Run: headless pygame with SDL's dummy video driver; simulated clock (each Clock.tick advances the game by its frame time, no real sleeping); random seed 0; keys injected as events and as key.get_pressed() state; mouse plan: one left click at the window centre at the start of phase 2, then a move to the lower-right quarter at the start of phase 3.
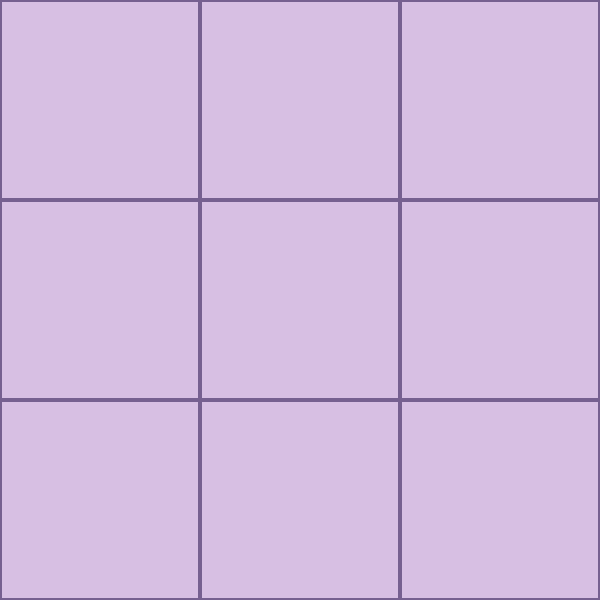
Frame 1 of 4 · flips 1–60 · no input
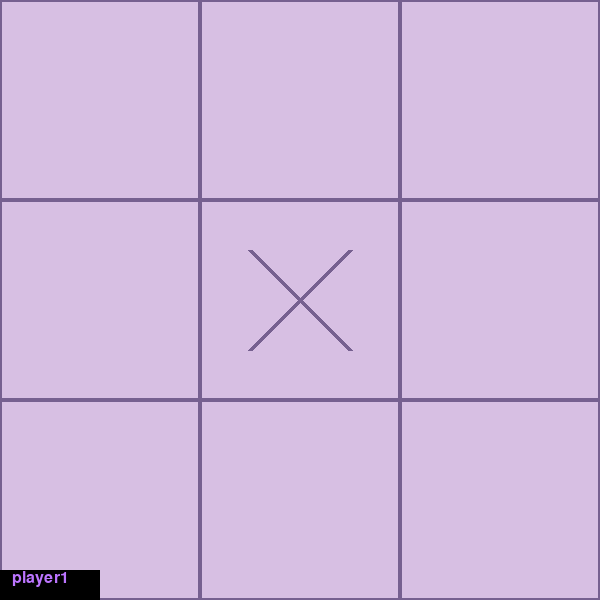
Frame 2 of 4 · flips 61–180 · clicked the window centre · tapped SPACE, RETURN · held RIGHT (→), D
Frame 3 of 4 · flips 181–300 · moved the mouse to the lower-right quarter · held DOWN (↓), S · screen unchanged from frame 2, image omitted
Frame 4 of 4 · flips 301–420 · held LEFT (←), A, UP (↑), W · screen unchanged from frame 3, image omitted

The pygame program that drew these frames:

import pygame
import pygame as pg
import sys
import random
# 初始化模块，加一下稳一些
pygame.init()
playgame = True
width=600
height=600
# 创建屏幕对象
screen = pygame.display.set_mode((width, height))
# 界面背景颜色渲染，放在while中会不断覆盖格子
screen.fill((215, 191, 227))

# 界面的标题
pygame.display.set_caption('OOXX')
# width、height已经给出
# 长/宽的三分之一，为一个格子的长宽
single = width/3    #格子
radius=single/2     #圈圈
half=radius/2       #叉叉
# 表示九个格子
#pygame.draw.rect(畫布, 顏色, [x坐標, y坐標, 寬度, 高度], 線寬) --> 格子
rect = [0]*9
rect[0] = pygame.draw.rect(screen,(118,96,144),((0,0),(single,single)),width=2)
rect[1] = pygame.draw.rect(screen,(118,96,144),((single,0),(single,single)),width=2)
rect[2] = pygame.draw.rect(screen,(118,96,144),((single*2,0),(single,single)),width=2)
rect[3] = pygame.draw.rect(screen,(118,96,144),((0,single),(single,single)),width=2)
rect[4] = pygame.draw.rect(screen,(118,96,144),((single,single),(single,single)),width=2)
rect[5] = pygame.draw.rect(screen,(118,96,144),((single*2,single),(single,single)),width=2)
rect[6] = pygame.draw.rect(screen,(118,96,144),((0,single*2),(single,single)),width=2)
rect[7] = pygame.draw.rect(screen,(118,96,144),((single,single*2),(single,single)),width=2)
rect[8] = pygame.draw.rect(screen,(118,96,144),((single*2,single*2),(single,single)),width=2)

def draw_O(Num):
    if (Num == 0):
        pygame.draw.circle(screen, (118, 96, 144), (radius, radius), (single /3), width=5)
    elif(Num==1):
        pygame.draw.circle(screen, (118, 96, 144), (radius * 3, radius), (single / 3), width=5)
    elif(Num==2):
        pygame.draw.circle(screen, (118, 96, 144), (radius * 5, radius), (single / 3), width=5)
    elif (Num == 3):
        pygame.draw.circle(screen, (118, 96, 144), (radius, radius * 3), (single / 3), width=5)
    elif (Num == 4):
        pygame.draw.circle(screen, (118, 96, 144), (radius * 3, radius * 3), (single / 3), width=5)
    elif (Num == 5):
        pygame.draw.circle(screen, (118, 96, 144), (radius * 5, radius * 3), (single / 3), width=5)
    elif (Num == 6):
        pygame.draw.circle(screen, (118, 96, 144), (radius, radius * 5), (single / 3), width=5)
    elif (Num == 7):
        pygame.draw.circle(screen, (118, 96, 144), (radius * 3, radius * 5), (single / 3), width=5)
    elif (Num == 8):
        pygame.draw.circle(screen, (118, 96, 144), (radius * 5, radius * 5), (single / 3), width=5)

def draw_X(Num):
    if (Num == 0):
        pygame.draw.line(screen, (118, 96, 144), (half, half), (half * 3, half * 3), width=5)
        pygame.draw.line(screen, (118, 96, 144), (half * 3, half), (half, half * 3), width=5)
    elif(Num==1):
        pygame.draw.line(screen, (118, 96, 144), (half * 5, half), (half * 7, half * 3), width=5)
        pygame.draw.line(screen, (118, 96, 144), (half * 5, half * 3), (half * 7, half), width=5)
    elif(Num==2):
        pygame.draw.line(screen, (118, 96, 144), (half * 9, half), (half * 11, half * 3), width=5)
        pygame.draw.line(screen, (118, 96, 144), (half * 9, half * 3), (half * 11, half), width=5)
    elif (Num == 3):
        pygame.draw.line(screen, (118, 96, 144), (half, half * 5), (half * 3, half * 7), width=5)
        pygame.draw.line(screen, (118, 96, 144), (half * 3, half * 5), (half, half * 7), width=5)
    elif (Num == 4):
        pygame.draw.line(screen, (118, 96, 144), (half * 5, half * 5), (half * 7, half * 7), width=5)
        pygame.draw.line(screen, (118, 96, 144), (half * 5, half * 7), (half * 7, half * 5), width=5)
    elif (Num == 5):
        pygame.draw.line(screen, (118, 96, 144), (half * 9, half * 5), (half * 11, half * 7), width=5)
        pygame.draw.line(screen, (118, 96, 144), (half * 9, half * 7), (half * 11, half * 5), width=5)
    elif (Num == 6):
        pygame.draw.line(screen, (118, 96, 144), (half, half * 9), (half * 3, half * 11), width=5)
        pygame.draw.line(screen, (118, 96, 144), (half * 3, half * 9), (half, half * 11), width=5)
    elif (Num == 7):
        pygame.draw.line(screen, (118, 96, 144), (half * 5, half * 9), (half * 7, half * 11), width=5)
        pygame.draw.line(screen, (118, 96, 144), (half * 5, half * 11), (half * 7, half * 9), width=5)
    elif (Num == 8):
        pygame.draw.line(screen, (118, 96, 144), (half * 9, half * 9), (half * 11, half * 11), width=5)
        pygame.draw.line(screen, (118, 96, 144), (half * 9, half * 11), (half * 11, half * 9), width=5)

def goFirst():
    if random.randint(0,1) == 0:
        return "player1"
    else:
        return "player2"

def freeSpace(board, pos):
    return board[pos] == ' '

def goPos(board, symbol, pos):
    board[pos] = symbol

def isFull(board):
    for i in range(1, 10):
        if freeSpace(board, i):
            return False
    return True

def isWin(board, symbol):
    return ((board[1] == symbol and board[2] == symbol and board[3] == symbol) or
            (board[4] == symbol and board[5] == symbol and board[6] == symbol) or
            (board[7] == symbol and board[8] == symbol and board[9] == symbol) or
            (board[1] == symbol and board[4] == symbol and board[7] == symbol) or
            (board[2] == symbol and board[5] == symbol and board[8] == symbol) or
            (board[3] == symbol and board[6] == symbol and board[9] == symbol) or
            (board[1] == symbol and board[5] == symbol and board[9] == symbol) or
            (board[3] == symbol and board[5] == symbol and board[7] == symbol))

while True:
    myBoard = [' '] * 10
    player1Symbol, player2Symbol = ['O', 'X']
    turn = goFirst()
    font = pg.font.SysFont("arial", 24)  # 字體大小
    prompt_surface = pg.Surface((width, height/20))  # 建立空的提示圖層
    people= pg.Surface((100, 30))  # 建立空的提示圖層
    while playgame:
        if (turn == "player1"):
            for event in pygame.event.get():
                if event.type == pygame.QUIT:
                    sys.exit()
                elif event.type == pygame.MOUSEBUTTONDOWN:
                    mouse_x, mouse_y = pygame.mouse.get_pos()
                    for i in range(0,9):
                        if rect[i].collidepoint(mouse_x, mouse_y)and freeSpace(myBoard,i+1):
                            goPos(myBoard,player1Symbol,i+1)
                            draw_O(i)
                            people.fill((0,0,0))
                            people.blit(font.render("   player2", True, (188, 117, 255)),(0, 0))  # 印出誰贏
                            screen.blit(people, (0, height - height / 20))
                            if isWin(myBoard, player1Symbol):
                                prompt_surface.blit(font.render("P1 win!",True,(255,255,255)),(width / 2 -30,0))#印出誰贏
                                screen.blit(prompt_surface, (0, height-height/20))  # 印出提示圖層
                                playgame = False
                            else:
                                if isFull(myBoard):
                                    prompt_surface.blit(font.render("No one won...",True,(255,255,255)),(width / 2 -60,0))#印出沒人贏
                                    screen.blit(prompt_surface, (0, height-height/20))  # 印出提示圖層
                                    break
                                else:
                                    turn = "player2"
        elif (turn == "player2"):
            for event in pygame.event.get():
                if event.type == pygame.QUIT:
                    sys.exit()
                elif event.type == pygame.MOUSEBUTTONDOWN:
                    mouse_x, mouse_y = pygame.mouse.get_pos()
                    for i in range(0, 9):
                        if rect[i].collidepoint(mouse_x, mouse_y) and freeSpace(myBoard,i+1):
                            goPos(myBoard, player2Symbol, i + 1)
                            draw_X(i)
                            people.fill((0, 0, 0))
                            people.blit(font.render("   player1", True, (188, 117, 255)), (0, 0))  # 印出誰贏
                            screen.blit(people, (0, height - height / 20))
                            if isWin(myBoard, player2Symbol):
                                prompt_surface.blit(font.render("P2 win!",True,(255,255,255)),(width / 2 -30,0))#印出誰贏
                                screen.blit(prompt_surface, (0,height-height/20))  # 印出提示圖層
                                playgame = False
                            else:
                                if isFull(myBoard):
                                    prompt_surface.blit(font.render("No one won...",True,(255,255,255)),(width / 2 -60,0))#印出沒人贏
                                    screen.blit(prompt_surface, (0,height-height/20))  # 印出提示圖層
                                    break
                                else:
                                    turn = "player1"
        pygame.display.flip()
    if(playgame==False):
        for event in pygame.event.get():
            if event.type == pygame.QUIT:
                sys.exit()
            if event.type == pygame.MOUSEBUTTONDOWN:
                pygame.display.update()
